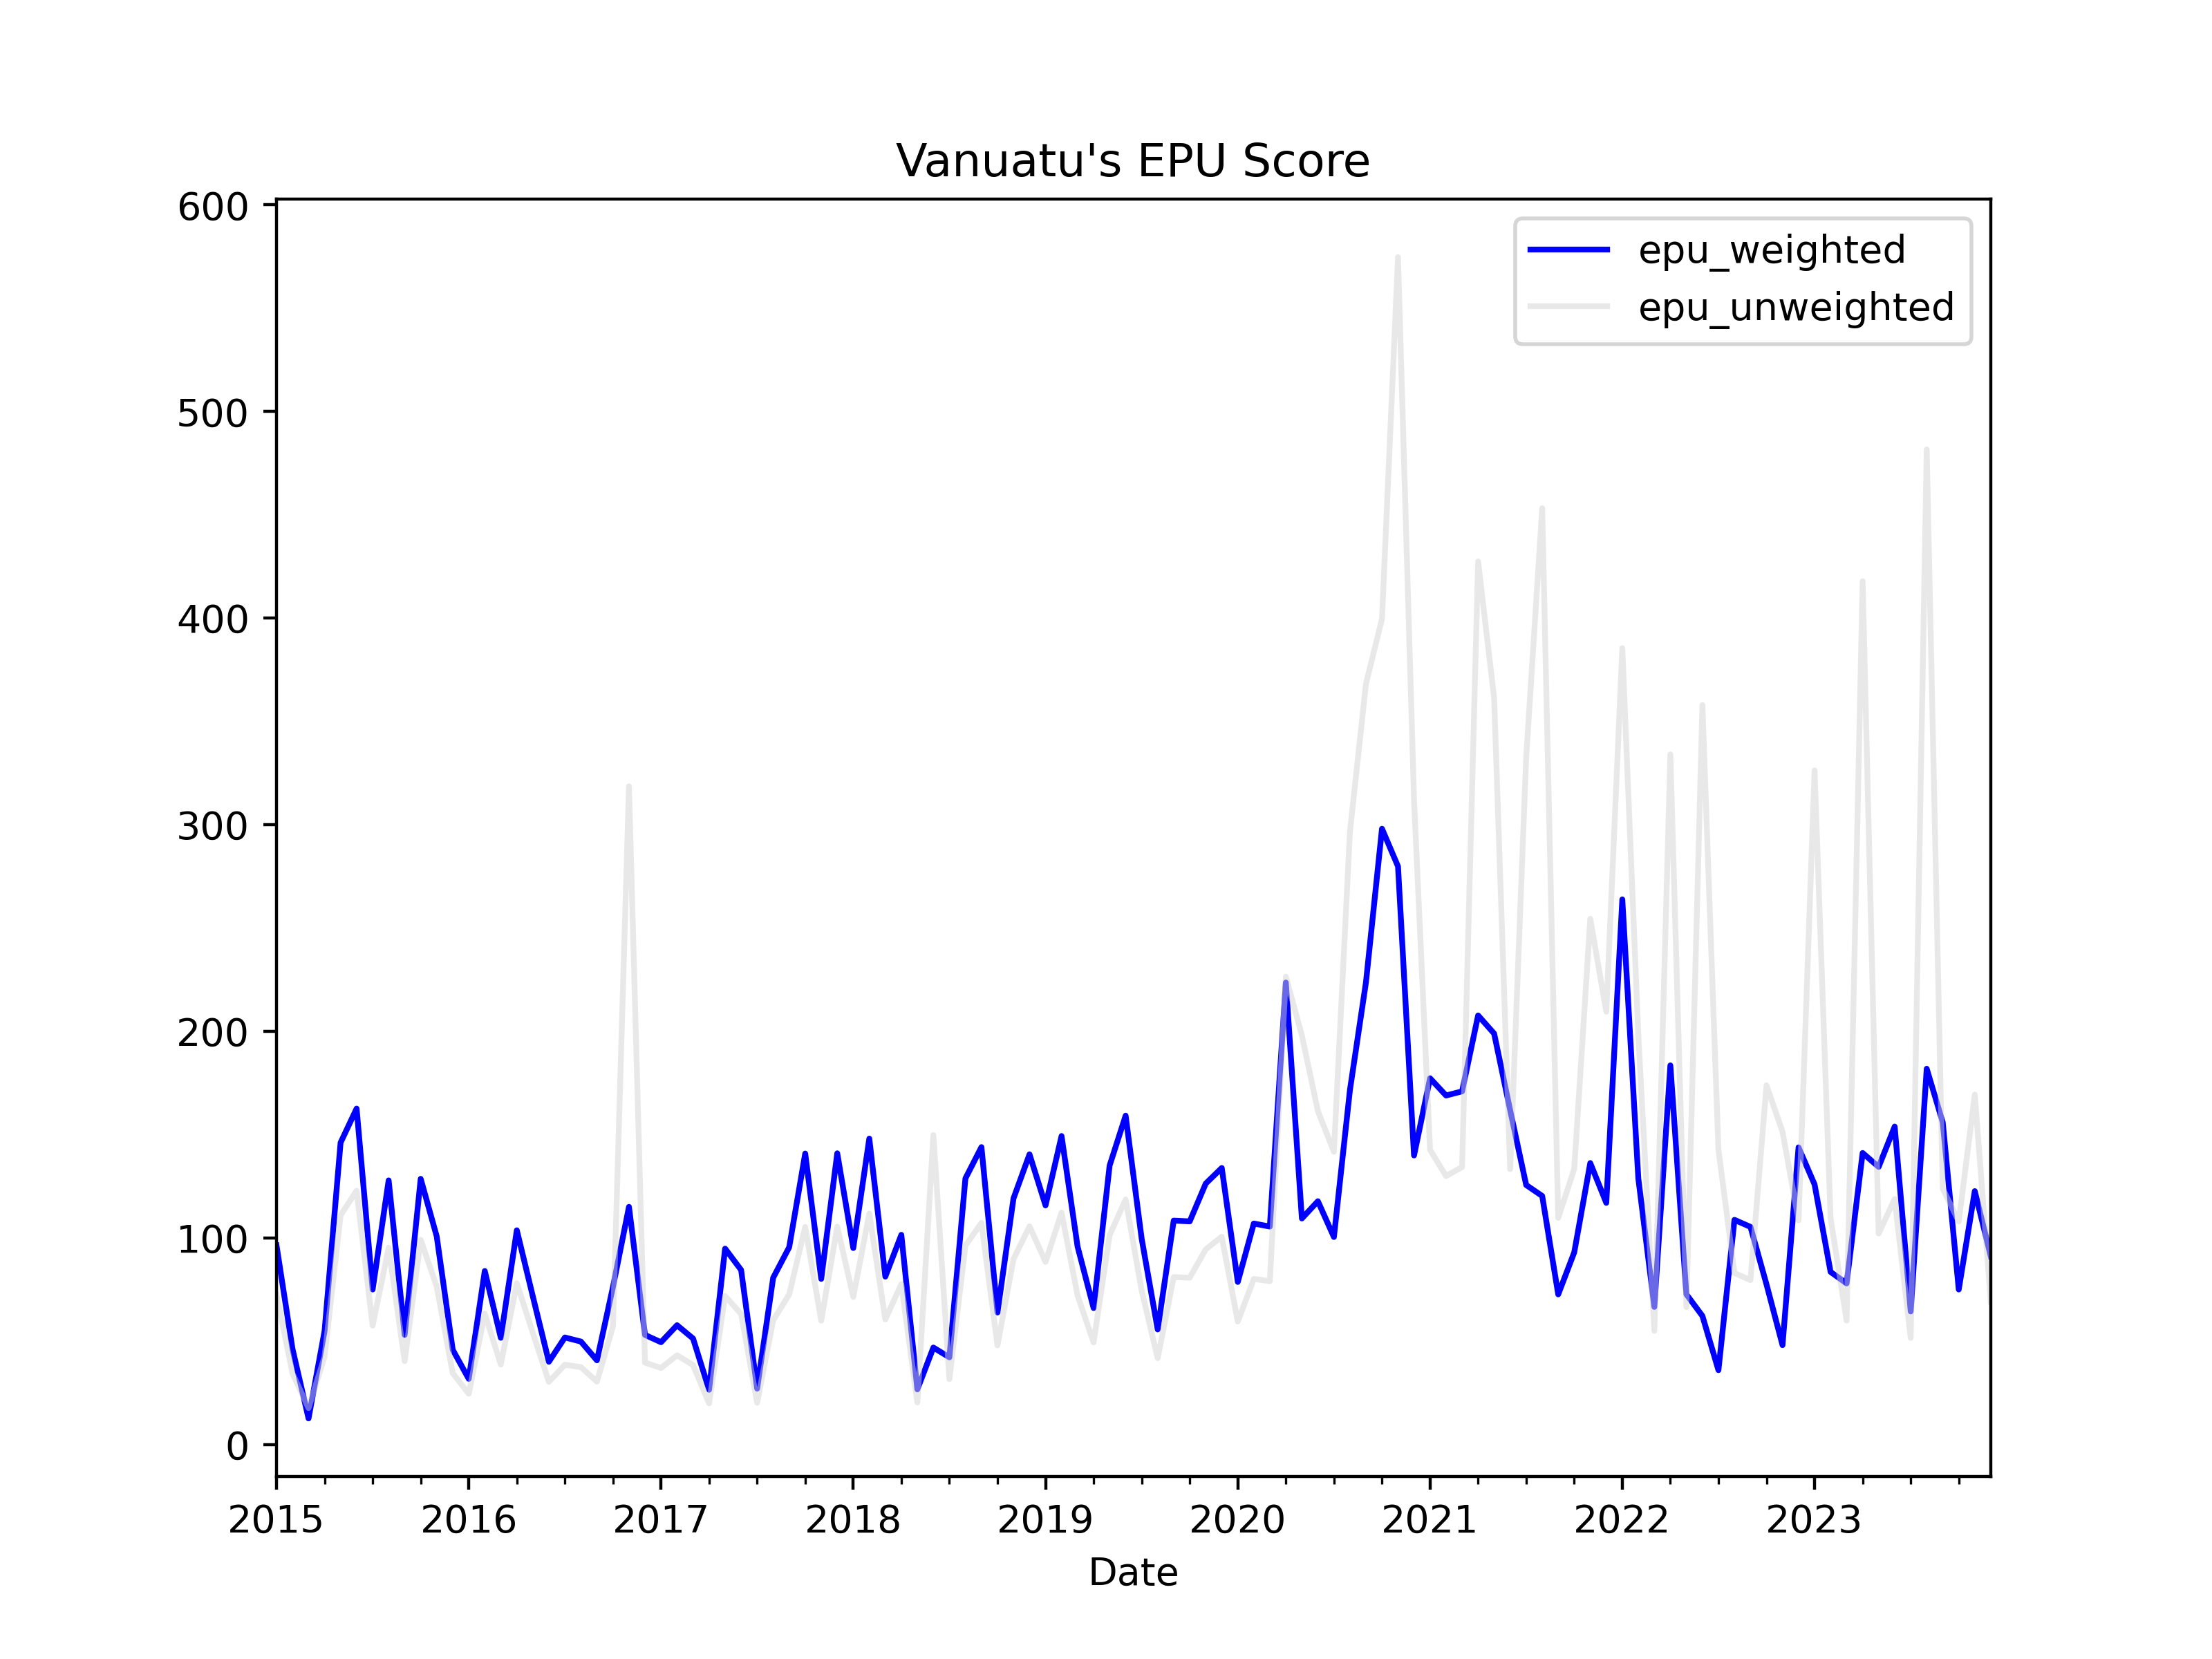

Values plotted in this chart, from the file beside it:
, date, ym, daily_posts_news_count, daily_posts_epu_count, daily_posts_ratio, vanuatu_abc_news_count, vanuatu_abc_epu_count, vanuatu_abc_ratio, vbr_news_count, vbr_epu_count, vbr_ratio, news_total, daily_posts_weights, vanuatu_abc_weights, vbr_weights, daily_posts_z_score, vanuatu_abc_z_score, vbr_z_score, z_score_unweighted, z_score_weighted, epu_weighted, epu_unweighted
0, 2015-01-01, 2015-1, 201, 5, 0.02488, 2.0, 0.0, 0.0, 0.0, 0.0, 0.0, 203.0, 0.9901, 0.009852, 0.0, 1.726, 0.0, 0.0, 0.5753, 1.709, 96.48, 72.62
1, 2015-02-01, 2015-2, 254, 3, 0.01181, 0.0, 0.0, 0.0, 0.0, 0.0, 0.0, 254.0, 1.0, 0.0, 0.0, 0.8195, 0.0, 0.0, 0.2732, 0.8195, 46.27, 34.48
2, 2015-03-01, 2015-3, 299, 1, 0.003344, 59.0, 2.0, 0.0339, 0.0, 0.0, 0.0, 358.0, 0.8352, 0.1648, 0.0, 0.2321, 0.188, 0.0, 0.14, 0.2248, 12.69, 17.67
3, 2015-04-01, 2015-4, 274, 4, 0.0146, 11.0, 0.0, 0.0, 0.0, 0.0, 0.0, 285.0, 0.9614, 0.0386, 0.0, 1.013, 0.0, 0.0, 0.3376, 0.9738, 54.98, 42.62
4, 2015-05-01, 2015-5, 263, 10, 0.03802, 5.0, 0.0, 0.0, 0.0, 0.0, 0.0, 268.0, 0.9813, 0.01866, 0.0, 2.638, 0.0, 0.0, 0.8794, 2.589, 146.2, 111
5, 2015-06-01, 2015-6, 285, 12, 0.04211, 4.0, 0.0, 0.0, 0.0, 0.0, 0.0, 289.0, 0.9862, 0.01384, 0.0, 2.921, 0.0, 0.0, 0.9738, 2.881, 162.7, 122.9
6, 2015-07-01, 2015-7, 304, 6, 0.01974, 9.0, 0.0, 0.0, 0.0, 0.0, 0.0, 313.0, 0.9712, 0.02875, 0.0, 1.369, 0.0, 0.0, 0.4565, 1.33, 75.09, 57.62
7, 2015-08-01, 2015-8, 245, 8, 0.03265, 0.0, 0.0, 0.0, 0.0, 0.0, 0.0, 245.0, 1.0, 0.0, 0.0, 2.266, 0.0, 0.0, 0.7552, 2.266, 127.9, 95.33
8, 2015-09-01, 2015-9, 289, 4, 0.01384, 6.0, 0.0, 0.0, 0.0, 0.0, 0.0, 295.0, 0.9797, 0.02034, 0.0, 0.9603, 0.0, 0.0, 0.3201, 0.9408, 53.12, 40.41
9, 2015-10-01, 2015-10, 265, 9, 0.03396, 9.0, 0.0, 0.0, 0.0, 0.0, 0.0, 274.0, 0.9672, 0.03285, 0.0, 2.356, 0.0, 0.0, 0.7855, 2.279, 128.7, 99.15
10, 2015-11-01, 2015-11, 267, 7, 0.02622, 5.0, 0.0, 0.0, 0.0, 0.0, 0.0, 272.0, 0.9816, 0.01838, 0.0, 1.819, 0.0, 0.0, 0.6064, 1.786, 100.8, 76.54
11, 2015-12-01, 2015-12, 253, 3, 0.01186, 3.0, 0.0, 0.0, 0.0, 0.0, 0.0, 256.0, 0.9883, 0.01172, 0.0, 0.8227, 0.0, 0.0, 0.2742, 0.8131, 45.91, 34.62
12, 2016-01-01, 2016-1, 237, 2, 0.008439, 9.0, 0.0, 0.0, 0.0, 0.0, 0.0, 246.0, 0.9634, 0.03659, 0.0, 0.5855, 0.0, 0.0, 0.1952, 0.5641, 31.85, 24.64
13, 2016-02-01, 2016-2, 230, 5, 0.02174, 3.0, 0.0, 0.0, 0.0, 0.0, 0.0, 233.0, 0.9871, 0.01288, 0.0, 1.508, 0.0, 0.0, 0.5028, 1.489, 84.06, 63.46
14, 2016-03-01, 2016-3, 301, 4, 0.01329, 2.0, 0.0, 0.0, 0.0, 0.0, 0.0, 303.0, 0.9934, 0.006601, 0.0, 0.9221, 0.0, 0.0, 0.3074, 0.916, 51.71, 38.8
15, 2016-04-01, 2016-4, 299, 8, 0.02676, 3.0, 0.0, 0.0, 0.0, 0.0, 0.0, 302.0, 0.9901, 0.009934, 0.0, 1.856, 0.0, 0.0, 0.6188, 1.838, 103.8, 78.11
16, 2016-05-01, 2016-5, 270, 5, 0.01852, 3.0, 0.0, 0.0, 0.0, 0.0, 0.0, 273.0, 0.989, 0.01099, 0.0, 1.285, 0.0, 0.0, 0.4283, 1.271, 71.75, 54.06
17, 2016-06-01, 2016-6, 288, 3, 0.01042, 5.0, 0.0, 0.0, 0.0, 0.0, 0.0, 293.0, 0.9829, 0.01706, 0.0, 0.7228, 0.0, 0.0, 0.2409, 0.7104, 40.11, 30.41
18, 2016-07-01, 2016-7, 302, 4, 0.01325, 0.0, 0.0, 0.0, 0.0, 0.0, 0.0, 302.0, 1.0, 0.0, 0.0, 0.919, 0.0, 0.0, 0.3063, 0.919, 51.88, 38.67
19, 2016-08-01, 2016-8, 311, 4, 0.01286, 3.0, 0.0, 0.0, 0.0, 0.0, 0.0, 314.0, 0.9904, 0.009554, 0.0, 0.8924, 0.0, 0.0, 0.2975, 0.8839, 49.9, 37.55
20, 2016-09-01, 2016-9, 287, 3, 0.01045, 1.0, 0.0, 0.0, 0.0, 0.0, 0.0, 288.0, 0.9965, 0.003472, 0.0, 0.7253, 0.0, 0.0, 0.2418, 0.7228, 40.8, 30.52
21, 2016-10-01, 2016-10, 306, 6, 0.01961, 2.0, 0.0, 0.0, 0.0, 0.0, 0.0, 308.0, 0.9935, 0.006494, 0.0, 1.36, 0.0, 0.0, 0.4535, 1.352, 76.31, 57.24
22, 2016-11-01, 2016-11, 308, 9, 0.02922, 1.0, 1.0, 1.0, 0.0, 0.0, 0.0, 309.0, 0.9968, 0.003236, 0.0, 2.027, 5.545, 0.0, 2.524, 2.039, 115.1, 318.6
23, 2016-12-01, 2016-12, 294, 4, 0.01361, 1.0, 0.0, 0.0, 0.0, 0.0, 0.0, 295.0, 0.9966, 0.00339, 0.0, 0.944, 0.0, 0.0, 0.3147, 0.9408, 53.12, 39.72
24, 2017-01-01, 2017-1, 236, 3, 0.01271, 1.0, 0.0, 0.0, 0.0, 0.0, 0.0, 237.0, 0.9958, 0.004219, 0.0, 0.882, 0.0, 0.0, 0.294, 0.8783, 49.59, 37.11
25, 2017-02-01, 2017-2, 270, 4, 0.01481, 1.0, 0.0, 0.0, 0.0, 0.0, 0.0, 271.0, 0.9963, 0.00369, 0.0, 1.028, 0.0, 0.0, 0.3426, 1.024, 57.82, 43.25
26, 2017-03-01, 2017-3, 303, 4, 0.0132, 2.0, 0.0, 0.0, 0.0, 0.0, 0.0, 305.0, 0.9934, 0.006557, 0.0, 0.916, 0.0, 0.0, 0.3053, 0.91, 51.37, 38.54
27, 2017-04-01, 2017-4, 292, 2, 0.006849, 3.0, 0.0, 0.0, 0.0, 0.0, 0.0, 295.0, 0.9898, 0.01017, 0.0, 0.4752, 0.0, 0.0, 0.1584, 0.4704, 26.56, 20
28, 2017-05-01, 2017-5, 284, 7, 0.02465, 5.0, 0.0, 0.0, 0.0, 0.0, 0.0, 289.0, 0.9827, 0.0173, 0.0, 1.71, 0.0, 0.0, 0.5701, 1.681, 94.88, 71.96
29, 2017-06-01, 2017-6, 277, 6, 0.02166, 1.0, 0.0, 0.0, 0.0, 0.0, 0.0, 278.0, 0.9964, 0.003597, 0.0, 1.503, 0.0, 0.0, 0.501, 1.498, 84.55, 63.24
30, 2017-07-01, 2017-7, 288, 2, 0.006944, 1.0, 0.0, 0.0, 0.0, 0.0, 0.0, 289.0, 0.9965, 0.00346, 0.0, 0.4818, 0.0, 0.0, 0.1606, 0.4802, 27.11, 20.27
31, 2017-08-01, 2017-8, 291, 6, 0.02062, 0.0, 0.0, 0.0, 0.0, 0.0, 0.0, 291.0, 1.0, 0.0, 0.0, 1.431, 0.0, 0.0, 0.4769, 1.431, 80.77, 60.19
32, 2017-09-01, 2017-9, 281, 7, 0.02491, 6.0, 0.0, 0.0, 0.0, 0.0, 0.0, 287.0, 0.9791, 0.02091, 0.0, 1.728, 0.0, 0.0, 0.5761, 1.692, 95.54, 72.72
33, 2017-10-01, 2017-10, 277, 10, 0.0361, 1.0, 0.0, 0.0, 0.0, 0.0, 0.0, 278.0, 0.9964, 0.003597, 0.0, 2.505, 0.0, 0.0, 0.835, 2.496, 140.9, 105.4
34, 2017-11-01, 2017-11, 292, 6, 0.02055, 1.0, 0.0, 0.0, 0.0, 0.0, 0.0, 293.0, 0.9966, 0.003413, 0.0, 1.426, 0.0, 0.0, 0.4752, 1.421, 80.22, 59.99
35, 2017-12-01, 2017-12, 249, 9, 0.03614, 1.0, 0.0, 0.0, 0.0, 0.0, 0.0, 250.0, 0.996, 0.004, 0.0, 2.508, 0.0, 0.0, 0.836, 2.498, 141, 105.5
36, 2018-01-01, 2018-1, 245, 6, 0.02449, 2.0, 0.0, 0.0, 0.0, 0.0, 0.0, 247.0, 0.9919, 0.008097, 0.0, 1.699, 0.0, 0.0, 0.5664, 1.685, 95.16, 71.49
37, 2018-02-01, 2018-2, 235, 9, 0.0383, 3.0, 0.0, 0.0, 0.0, 0.0, 0.0, 238.0, 0.9874, 0.01261, 0.0, 2.657, 0.0, 0.0, 0.8858, 2.624, 148.1, 111.8
38, 2018-03-01, 2018-3, 289, 6, 0.02076, 0.0, 0.0, 0.0, 0.0, 0.0, 0.0, 289.0, 1.0, 0.0, 0.0, 1.441, 0.0, 0.0, 0.4802, 1.441, 81.33, 60.61
39, 2018-04-01, 2018-4, 263, 7, 0.02662, 7.0, 0.0, 0.0, 0.0, 0.0, 0.0, 270.0, 0.9741, 0.02593, 0.0, 1.847, 0.0, 0.0, 0.6156, 1.799, 101.6, 77.7
40, 2018-05-01, 2018-5, 286, 2, 0.006993, 7.0, 0.0, 0.0, 0.0, 0.0, 0.0, 293.0, 0.9761, 0.02389, 0.0, 0.4852, 0.0, 0.0, 0.1617, 0.4736, 26.74, 20.42
41, 2018-06-01, 2018-6, 264, 3, 0.01136, 6.0, 3.0, 0.5, 0.0, 0.0, 0.0, 270.0, 0.9778, 0.02222, 0.0, 0.7885, 2.773, 0.0, 1.187, 0.8326, 47, 149.8
42, 2018-07-01, 2018-7, 276, 3, 0.01087, 2.0, 0.0, 0.0, 0.0, 0.0, 0.0, 278.0, 0.9928, 0.007194, 0.0, 0.7542, 0.0, 0.0, 0.2514, 0.7488, 42.27, 31.73
43, 2018-08-01, 2018-8, 303, 10, 0.033, 1.0, 0.0, 0.0, 0.0, 0.0, 0.0, 304.0, 0.9967, 0.003289, 0.0, 2.29, 0.0, 0.0, 0.7633, 2.282, 128.9, 96.35
44, 2018-09-01, 2018-9, 272, 10, 0.03676, 0.0, 0.0, 0.0, 0.0, 0.0, 0.0, 272.0, 1.0, 0.0, 0.0, 2.551, 0.0, 0.0, 0.8503, 2.551, 144, 107.3
45, 2018-10-01, 2018-10, 243, 4, 0.01646, 2.0, 0.0, 0.0, 0.0, 0.0, 0.0, 245.0, 0.9918, 0.008163, 0.0, 1.142, 0.0, 0.0, 0.3807, 1.133, 63.96, 48.06
46, 2018-11-01, 2018-11, 260, 8, 0.03077, 3.0, 0.0, 0.0, 0.0, 0.0, 0.0, 263.0, 0.9886, 0.01141, 0.0, 2.135, 0.0, 0.0, 0.7116, 2.111, 119.2, 89.83
47, 2018-12-01, 2018-12, 221, 8, 0.0362, 2.0, 0.0, 0.0, 0.0, 0.0, 0.0, 223.0, 0.991, 0.008969, 0.0, 2.512, 0.0, 0.0, 0.8372, 2.489, 140.5, 105.7
48, 2019-01-01, 2019-1, 198, 6, 0.0303, 5.0, 0.0, 0.0, 0.0, 0.0, 0.0, 203.0, 0.9754, 0.02463, 0.0, 2.103, 0.0, 0.0, 0.7009, 2.051, 115.8, 88.47
49, 2019-02-01, 2019-2, 234, 9, 0.03846, 2.0, 0.0, 0.0, 0.0, 0.0, 0.0, 236.0, 0.9915, 0.008475, 0.0, 2.669, 0.0, 0.0, 0.8895, 2.646, 149.4, 112.3
50, 2019-03-01, 2019-3, 283, 7, 0.02473, 3.0, 0.0, 0.0, 0.0, 0.0, 0.0, 286.0, 0.9895, 0.01049, 0.0, 1.716, 0.0, 0.0, 0.5721, 1.698, 95.88, 72.21
51, 2019-04-01, 2019-4, 236, 4, 0.01695, 1.0, 0.0, 0.0, 0.0, 0.0, 0.0, 237.0, 0.9958, 0.004219, 0.0, 1.176, 0.0, 0.0, 0.392, 1.171, 66.11, 49.48
52, 2019-05-01, 2019-5, 259, 9, 0.03475, 2.0, 0.0, 0.0, 0.0, 0.0, 0.0, 261.0, 0.9923, 0.007663, 0.0, 2.411, 0.0, 0.0, 0.8037, 2.393, 135.1, 101.4
53, 2019-06-01, 2019-6, 246, 10, 0.04065, 0.0, 0.0, 0.0, 0.0, 0.0, 0.0, 246.0, 1.0, 0.0, 0.0, 2.821, 0.0, 0.0, 0.9402, 2.821, 159.2, 118.7
54, 2019-07-01, 2019-7, 274, 7, 0.02555, 1.0, 0.0, 0.0, 0.0, 0.0, 0.0, 275.0, 0.9964, 0.003636, 0.0, 1.773, 0.0, 0.0, 0.5909, 1.766, 99.71, 74.58
55, 2019-08-01, 2019-8, 279, 4, 0.01434, 2.0, 0.0, 0.0, 0.0, 0.0, 0.0, 281.0, 0.9929, 0.007117, 0.0, 0.9948, 0.0, 0.0, 0.3316, 0.9877, 55.76, 41.85
56, 2019-09-01, 2019-9, 288, 8, 0.02778, 1.0, 0.0, 0.0, 0.0, 0.0, 0.0, 289.0, 0.9965, 0.00346, 0.0, 1.927, 0.0, 0.0, 0.6424, 1.921, 108.4, 81.09
57, 2019-10-01, 2019-10, 289, 8, 0.02768, 1.0, 0.0, 0.0, 0.0, 0.0, 0.0, 290.0, 0.9966, 0.003448, 0.0, 1.921, 0.0, 0.0, 0.6402, 1.914, 108.1, 80.81
58, 2019-11-01, 2019-11, 278, 9, 0.03237, 1.0, 0.0, 0.0, 0.0, 0.0, 0.0, 279.0, 0.9964, 0.003584, 0.0, 2.246, 0.0, 0.0, 0.7488, 2.238, 126.4, 94.51
59, 2019-12-01, 2019-12, 232, 8, 0.03448, 2.0, 0.0, 0.0, 0.0, 0.0, 0.0, 234.0, 0.9915, 0.008547, 0.0, 2.393, 0.0, 0.0, 0.7975, 2.372, 133.9, 100.7
... 48 more rows
